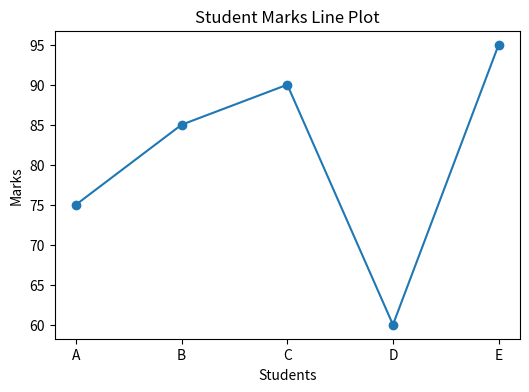
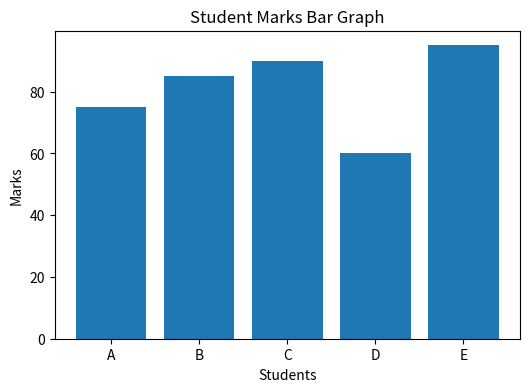
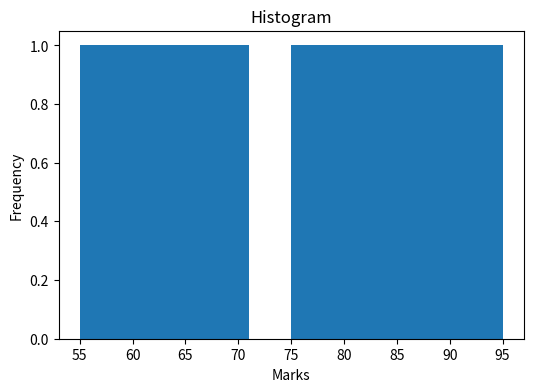
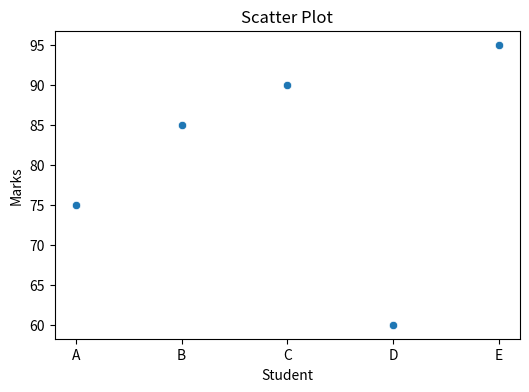
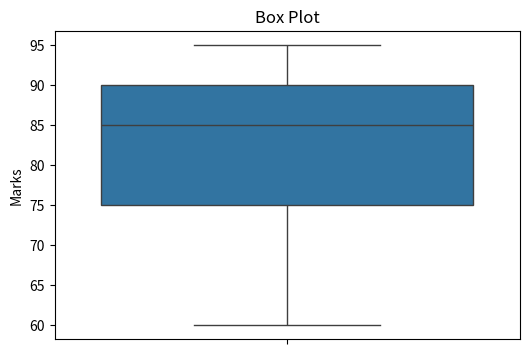
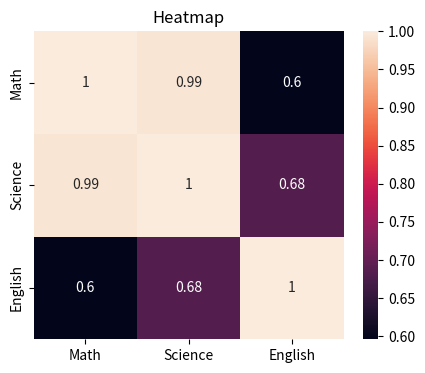

Source code (Python) for these figures, in order:
# Topic: Matplotlib & seaborn library
# Commomn Graphs:
# Line Plot     -> Trend over time
# Bar Plot      -> Category comparison
# Histogram     -> Frequency distribution
# Scatter Plot  -> Relationship between variables
# Box Plot      -> Outlier detection
# Heatmap       -> Correlation visualization
# Pie Chart     -> Proportion of each category to the whole

# Matplotlib:
# Matplotlib is a python library used for data visualization. It is used for creating static, animated, and interactive visualizations in Python. It is a comprehensive library for creating a wide variety of plots and charts, including line plots, scatter plots, histograms, bar charts, and more. Matplotlib is widely used in data analysis, machine learning, and scientific computing.

# Functions:
# plt.plot() - creates a line plot.
# plt.scatter() - creates a scatter plot.
# plt.hist() - creates a histogram.
# plt.bar() - creates a bar chart.
# plt.pie() - creates a pie chart.
# plt.show() - displays the plot.
# plt.title() - sets the title of the plot.
# plt.xlabel() - sets the label of the x-axis.
# plt.ylabel() - sets the label of the y-axis.
# plt.legend() - displays the legend.
# plt.grid() - displays the grid.

# Example:
import matplotlib.pyplot as plt
import pandas as pd

data = {
    "Student": ["A", "B", "C", "D", "E"],
    "Marks": [75, 85, 90, 60, 95]
}

df = pd.DataFrame(data)

# Line chart
plt.figure(figsize=(6, 4))
plt.plot(df["Student"], df["Marks"], marker='o')
plt.title("Student Marks Line Plot")
plt.xlabel("Students")
plt.ylabel("Marks")
plt.show()

# Bar chart
plt.figure(figsize=(6, 4))
plt.bar(df["Student"], df["Marks"])
plt.title("Student Marks Bar Graph")
plt.xlabel("Students")
plt.ylabel("Marks")
plt.show()

# Histogram chart
marks = [55, 60, 65, 70, 75, 80, 85, 90, 95]

plt.figure(figsize=(6, 4))
plt.hist(marks)
plt.title("Histogram")
plt.xlabel("Marks")
plt.ylabel("Frequency")
plt.show()

# Searborn:
# Seaborn is a Python data visualization library based on Matplotlib. It provides a high-level interface for drawing attractive and informative statistical graphics. Seaborn works well with Pandas DataFrames and NumPy arrays, making it a popular choice for exploratory data analysis. It includes various statistical plots like heatmaps, violin plots, pair plots, and more, which are not easily available in standard Matplotlib.

# Functions:
# sns.lineplot() - creates a line plot.
# sns.scatterplot() - creates a scatter plot.
# sns.histplot() - creates a histogram.
# sns.barplot() - creates a bar chart.
# sns.pieplot() - creates a pie chart.
# sns.show() - displays the plot.
# sns.title() - sets the title of the plot.
# sns.xlabel() - sets the label of the x-axis.
# sns.ylabel() - sets the label of the y-axis.
# sns.legend() - displays the legend.
# sns.grid() - displays the grid.

# Example:
import seaborn as sns 

data = {
    "Student": ["A", "B", "C", "D", "E"],
    "Marks": [75, 85, 90, 60, 95]
}

df = pd.DataFrame(data)

# Scatter plot chart
plt.figure(figsize=(6, 4))
sns.scatterplot(x=df["Student"], y=df["Marks"])
plt.title("Scatter Plot")
plt.show()

# Box plot chart
plt.figure(figsize=(6, 4))
sns.boxplot(y=df["Marks"])
plt.title("Box Plot")
plt.show()

# Heatmap chart
correlation_data = pd.DataFrame({
    "Math": [90, 85, 80],
    "Science": [88, 82, 78],
    "English": [75, 70, 72]
})

plt.figure(figsize=(5, 4))
sns.heatmap(correlation_data.corr(), annot=True)
plt.title("Heatmap")
plt.show()
